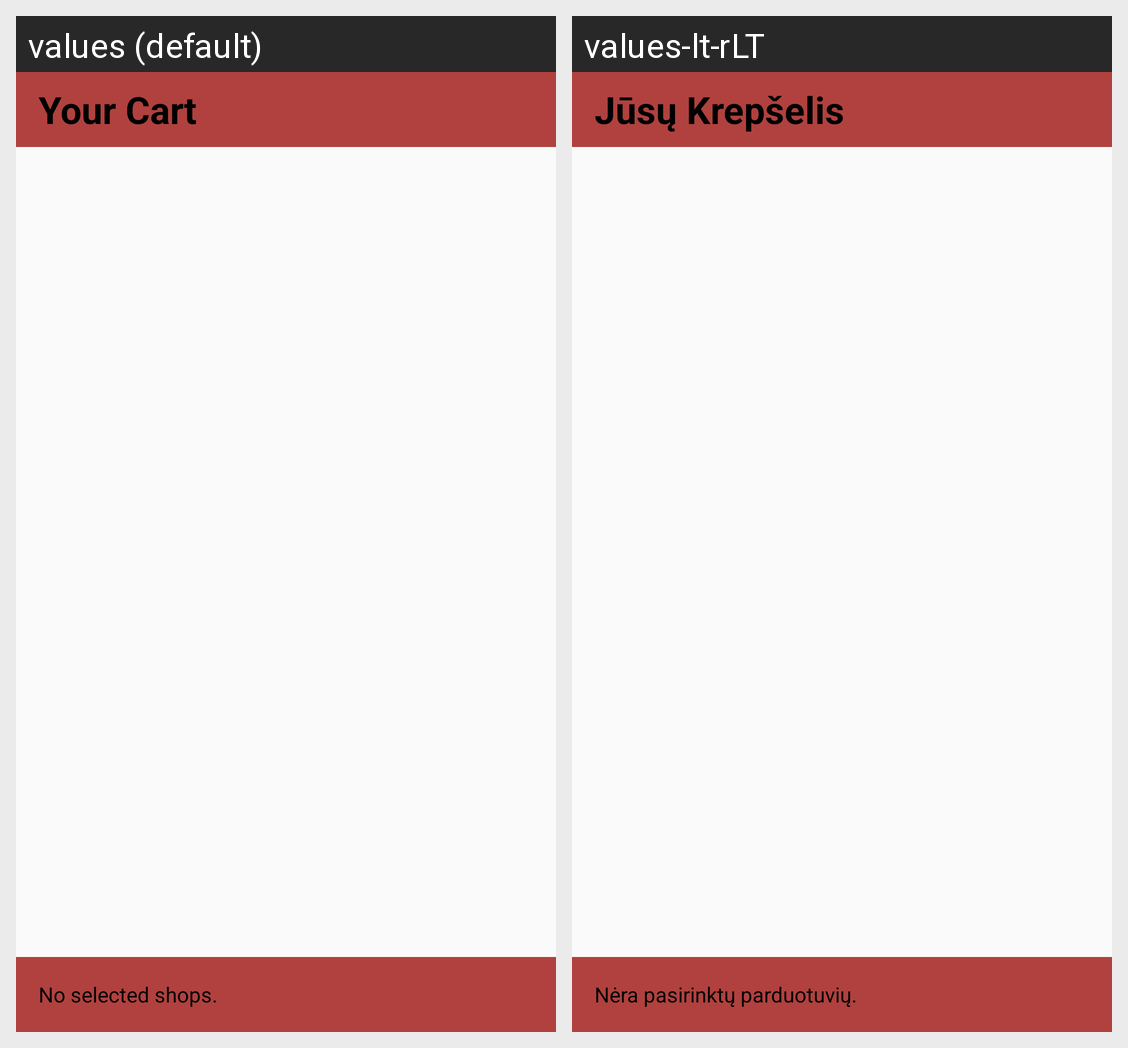

The Android screen above is rendered under two locales of the same app. Produce the string resources it draws, with the default and per-locale values.
Android screen res/layout/fragment_user_cart.xml rendered under 2 locales, left to right: values (default), values-lt-rLT. Device: Nexus 5 (rendered at 1080×1920; each locale shown at half size, 540×960, under a caption strip naming it); theme AppTheme.
Strings drawn on this screen, with the default value and each locale's value (text and hints the layout hard-codes, and strings that could not be matched under every locale, appear in the picture but are not listed):

user_cart_top_title
  values: Your Cart
  values-lt-rLT: Jūsų Krepšelis

shop_selection_no_shops
  values: No selected shops.
  values-lt-rLT: Nėra pasirinktų parduotuvių.
